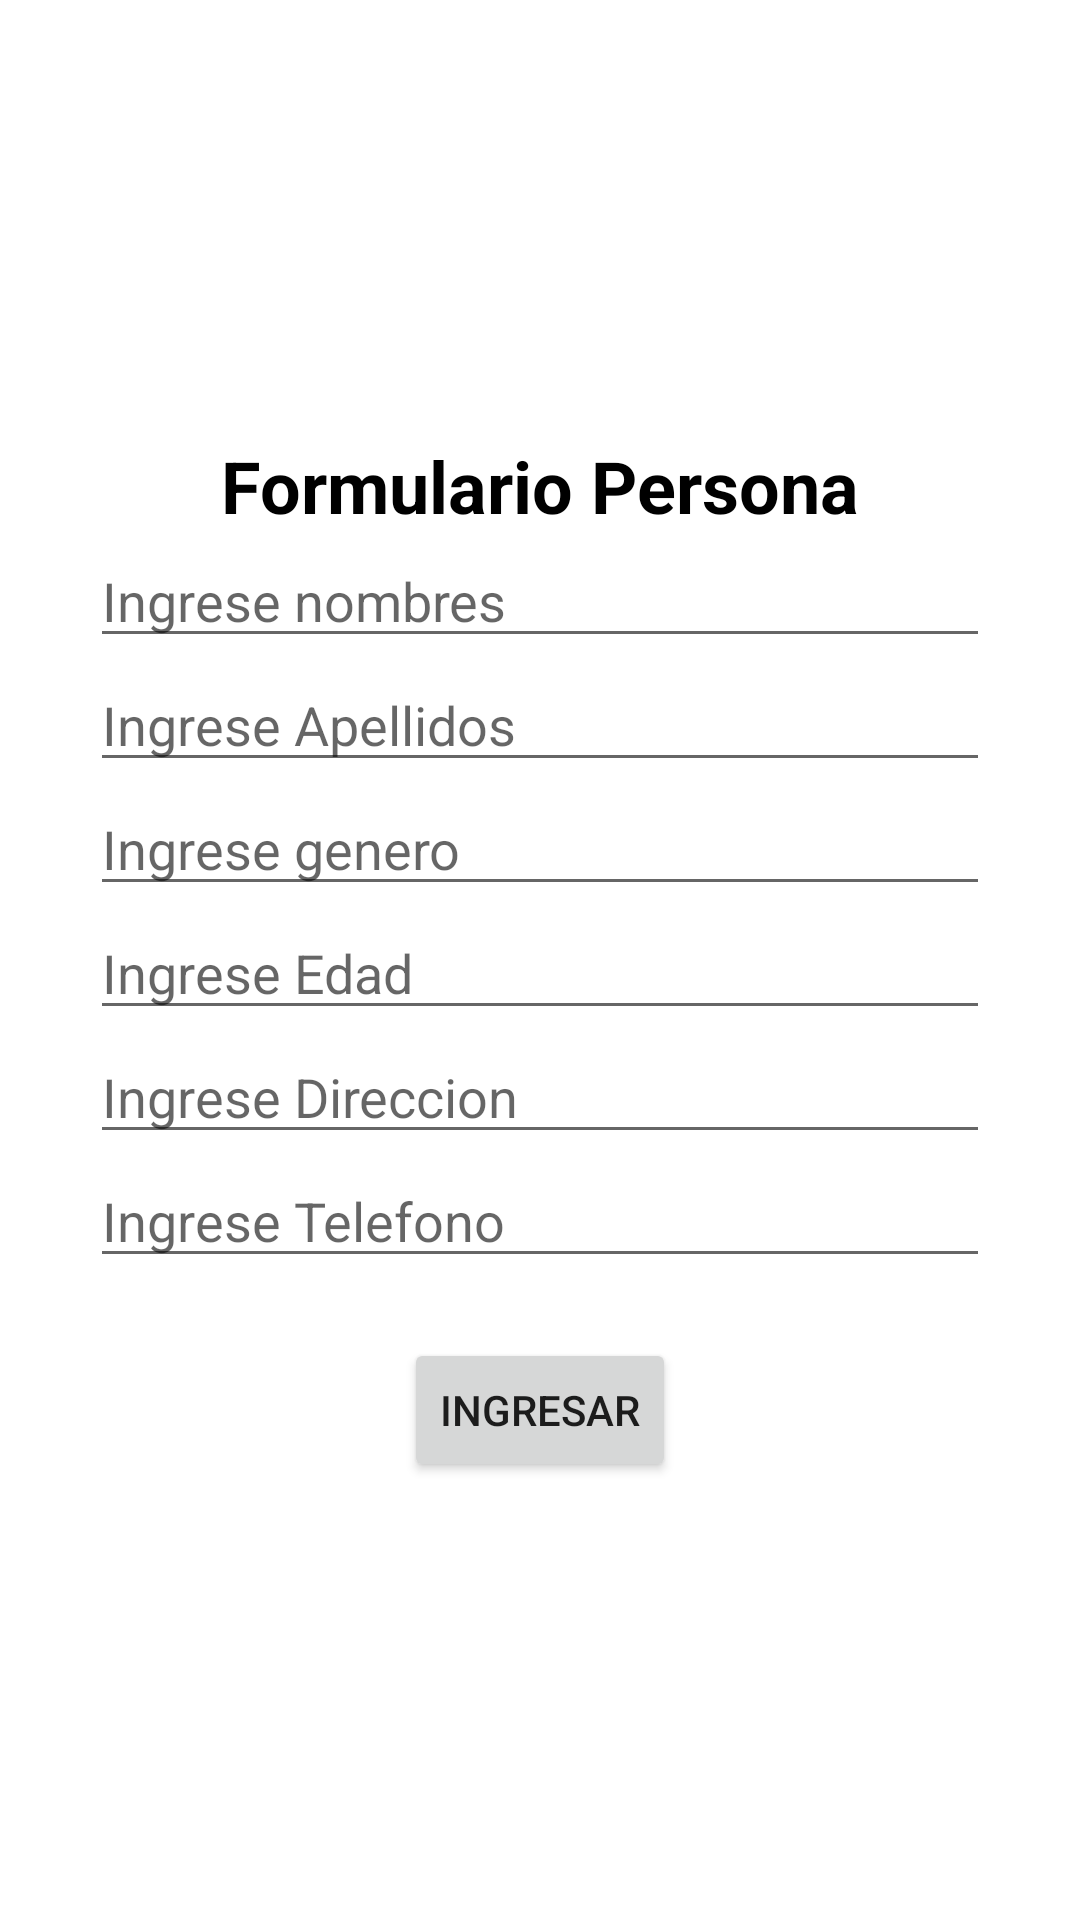

Layout XML and referenced resources for this Android screen:
<!-- AndroidManifest.xml: application theme Theme.EP_AppAndroidFinal -->
<!-- res/layout/activity_formulario.xml -->
<?xml version="1.0" encoding="utf-8"?>
<LinearLayout xmlns:android="http://schemas.android.com/apk/res/android"
    xmlns:app="http://schemas.android.com/apk/res-auto"
    xmlns:tools="http://schemas.android.com/tools"
    android:layout_width="match_parent"
    android:layout_height="match_parent"
    android:gravity="center"
    android:orientation="vertical"
    tools:context=".Formulario">

    <TextView
        android:layout_width="wrap_content"
        android:layout_height="wrap_content"
        android:text="Formulario Persona"
        android:textColor="@color/black"
        android:textSize="24sp"
        android:textStyle="bold" />

    <EditText
        android:id="@+id/txtNombres"
        android:layout_width="match_parent"
        android:layout_height="wrap_content"
        android:layout_marginHorizontal="30sp"
        android:inputType="textPersonName"
        android:hint="Ingrese nombres" />

    <EditText
        android:id="@+id/txtApellidos"
        android:layout_width="match_parent"
        android:layout_height="wrap_content"
        android:layout_marginHorizontal="30sp"
        android:inputType="textPersonName"
        android:hint="Ingrese Apellidos" />

    <EditText
        android:id="@+id/txtGenero"
        android:layout_width="match_parent"
        android:layout_height="wrap_content"
        android:layout_marginHorizontal="30sp"
        android:inputType="textPersonName"
        android:hint="Ingrese genero" />

    <EditText
        android:id="@+id/txtEdad"
        android:layout_width="match_parent"
        android:layout_height="wrap_content"
        android:layout_marginHorizontal="30sp"
        android:inputType="number"
        android:hint="Ingrese Edad" />

    <EditText
        android:id="@+id/txtDireccion"
        android:layout_width="match_parent"
        android:layout_height="wrap_content"
        android:layout_marginHorizontal="30sp"
        android:inputType="textPersonName"
        android:hint="Ingrese Direccion" />

    <EditText
        android:id="@+id/txtTelefono"
        android:layout_width="match_parent"
        android:layout_height="wrap_content"
        android:layout_marginHorizontal="30sp"
        android:layout_marginBottom="20sp"
        android:inputType="number"
        android:hint="Ingrese Telefono" />

        <Button
            android:id="@+id/btnEnviar"
            android:layout_width="wrap_content"
            android:layout_height="wrap_content"
            android:text="INGRESAR" />
</LinearLayout>
<!-- resources referenced by this layout -->
<resources>
  <style name="Theme.EP_AppAndroidFinal" parent="Theme.MaterialComponents.DayNight.DarkActionBar">
          
          <item name="colorPrimary">@color/purple_500</item>
          <item name="colorPrimaryVariant">@color/purple_700</item>
          <item name="colorOnPrimary">@color/white</item>
          
          <item name="colorSecondary">@color/teal_200</item>
          <item name="colorSecondaryVariant">@color/teal_700</item>
          <item name="colorOnSecondary">@color/black</item>
          
          <item name="android:statusBarColor" tools:targetApi="l">?attr/colorPrimaryVariant</item>
          
      </style>
  <!-- not gathered from this repository: default colours our renderer supplied (Android Studio template values) -->
  <color name="purple_500">#FF6200EE</color>
  <color name="purple_700">#FF3700B3</color>
  <color name="teal_200">#FF03DAC5</color>
  <color name="teal_700">#FF018786</color>
  <color name="black">#FF000000</color>
  <color name="white">#FFFFFFFF</color>
</resources>
